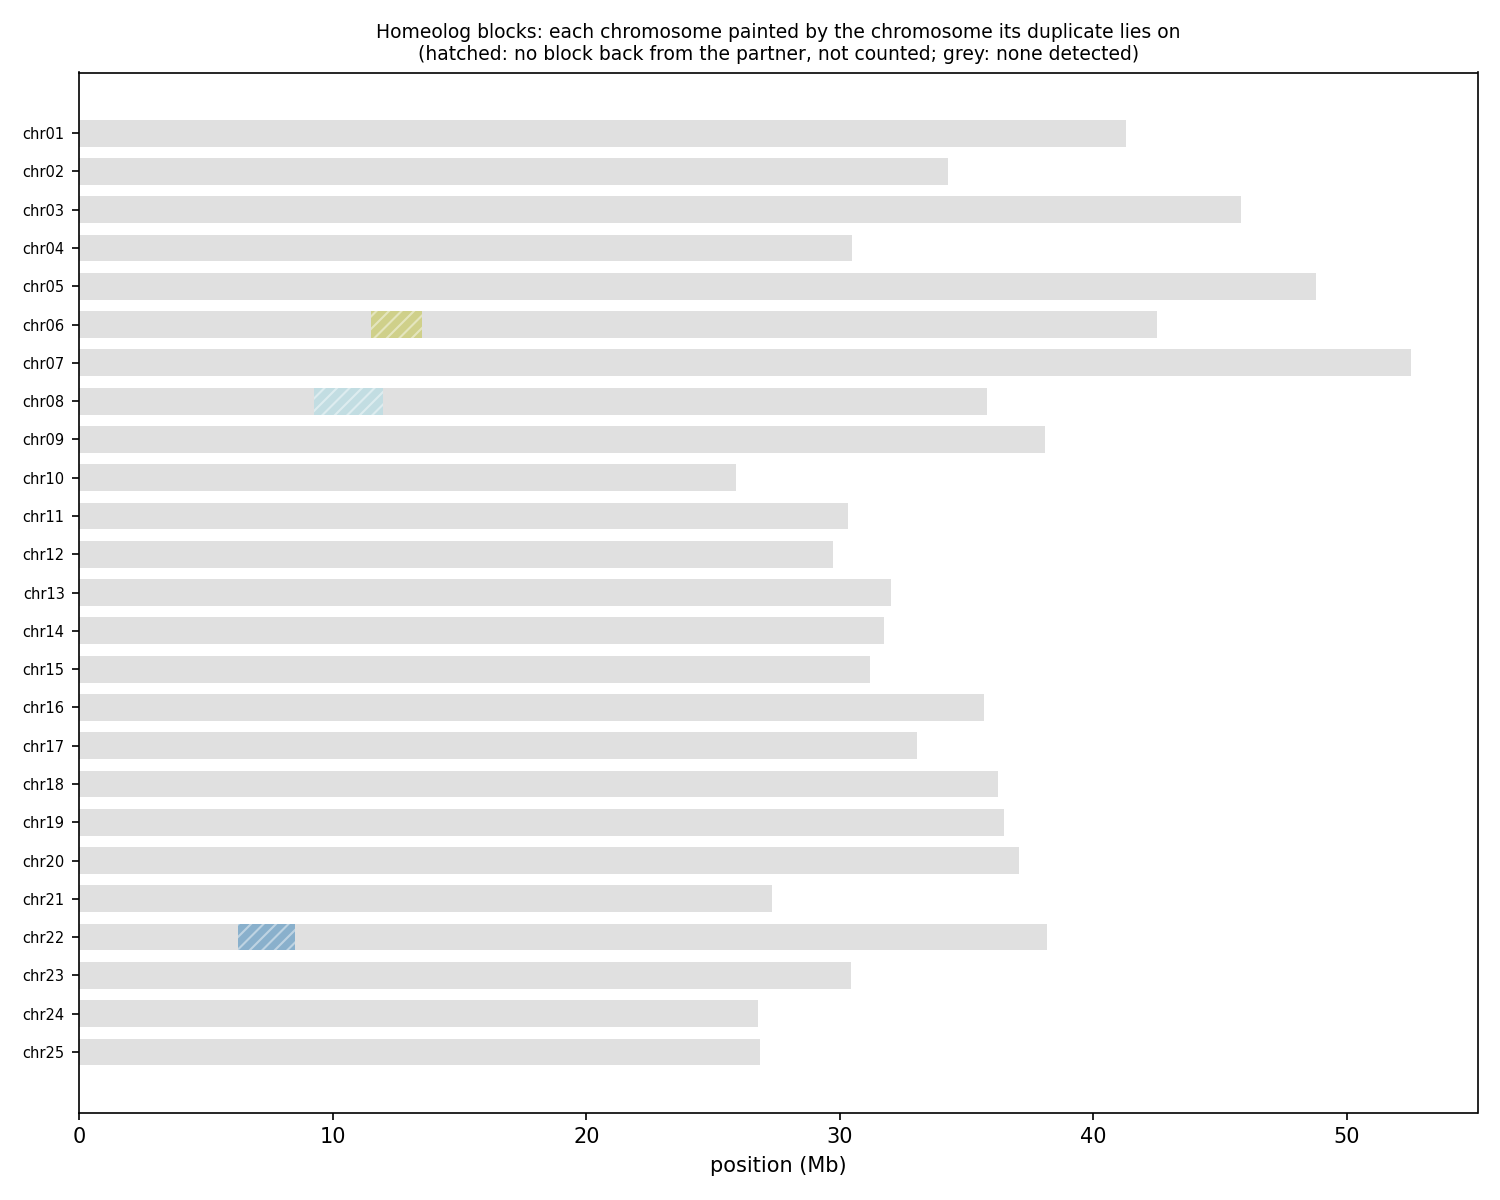

Values plotted in this chart, from the file beside it:
anchor	chrom	win_start	win_end	best	best_dist	second	second_dist	median_dist	z	homeolog_like
HAP1_chr01	chr01	1	250000	chr15	0.07869	chr23	0.07918	0.08626	3.19	yes
HAP1_chr01	chr01	250001	500000	chr15	0.07673	chr25	0.07915	0.07808	1.43	no
HAP1_chr01	chr01	500001	750000	chr04	0.08208	chr15	0.08243	0.08403	2.25	no
HAP1_chr01	chr01	750001	1000000	chr21	0.07654	chr23	0.07686	0.07768	3.37	yes
HAP1_chr01	chr01	1000001	1250000	chr23	0.06800	chr15	0.06829	0.07017	3.10	yes
HAP1_chr01	chr01	1250001	1500000	chr18	0.08611	chr02	0.08881	0.09248	3.08	yes
HAP1_chr01	chr01	1500001	1750000	chr17	0.06662	chr22	0.06574	0.07502	3.60	yes
HAP1_chr01	chr01	1750001	2000000	chr18	0.06783	chr25	0.07159	0.07216	1.39	no
HAP1_chr01	chr01	2000001	2250000	chr09	0.05747	chr15	0.06127	0.06892	1.62	no
HAP1_chr01	chr01	2250001	2500000	chr10	0.06250	chr03	0.05720	0.06870	2.28	no
HAP1_chr01	chr01	2500001	2750000	chr07	0.05699	chr22	0.06369	0.06710	3.70	yes
HAP1_chr01	chr01	2750001	3000000	chr04	0.05957	chr15	0.06036	0.06319	3.18	yes
HAP1_chr01	chr01	3000001	3250000	chr17	0.07034	chr19	0.06999	0.07403	1.80	no
HAP1_chr01	chr01	3250001	3500000	chr19	0.06853	chr22	0.07158	0.07535	5.48	yes
HAP1_chr01	chr01	3500001	3750000	chr07	0.06692	chr03	0.06918	0.08207	1.77	no
HAP1_chr01	chr01	3750001	4000000	chr14	0.06163	chr18	0.06131	0.06418	2.03	no
HAP1_chr01	chr01	4000001	4250000	chr09	0.07469	chr11	0.07768	0.07883	1.34	no
HAP1_chr01	chr01	4250001	4500000	chr22	0.06175	chr23	0.06646	0.06786	2.55	no
HAP1_chr01	chr01	4500001	4750000	chr15	0.05728	chr02	0.05688	0.07153	1.82	no
HAP1_chr01	chr01	4750001	5000000	chr22	0.06196	chr03	0.06055	0.06723	1.78	no
HAP1_chr01	chr01	5000001	5250000	chr22	0.05578	chr08	0.05848	0.06575	2.50	no
HAP1_chr01	chr01	5250001	5500000	chr22	0.05324	chr04	0.05675	0.05930	1.36	no
HAP1_chr01	chr01	5500001	5750000	chr22	0.06035	chr04	0.06751	0.06975	2.03	no
HAP1_chr01	chr01	5750001	6000000	chr03	0.05370	chr18	0.05674	0.06373	1.92	no
HAP1_chr01	chr01	6000001	6250000	chr21	0.08906	chr12	0.08826	0.08884	2.49	no
HAP1_chr01	chr01	6250001	6500000	chr14	0.07056	chr24	0.07309	0.08620	10.68	yes
HAP1_chr01	chr01	6500001	6750000	chr19	0.08571	chr20	0.08636	0.08838	2.54	no
HAP1_chr01	chr01	6750001	7000000	chr04	0.09094	chr15	0.09119	0.09303	1.94	no
HAP1_chr01	chr01	7000001	7250000	chr22	0.07879	chr15	0.09008	0.09180	4.61	yes
HAP1_chr01	chr01	7250001	7500000	chr25	0.08474	chr09	0.08302	0.09637	0.91	no
HAP1_chr01	chr01	7500001	7750000	chr04	0.09225	chr07	0.08862	0.1024	5.59	yes
HAP1_chr01	chr01	7750001	8000000	chr12	0.08176	chr23	0.08404	0.08923	5.66	yes
HAP1_chr01	chr01	8000001	8250000	chr25	0.09904	chr19	0.09651	0.1009	2.62	no
HAP1_chr01	chr01	8250001	8500000	chr15	0.1136	chr10	0.1159	0.1146	1.44	no
HAP1_chr01	chr01	8500001	8750000	chr10	0.09727	chr19	0.09403	0.09667	1.52	no
HAP1_chr01	chr01	8750001	9000000	chr23	0.1147	chr12	0.115	0.1148	1.60	no
HAP1_chr01	chr01	9000001	9250000	chr19	0.09993	chr10	0.105	0.1054	3.63	yes
HAP1_chr01	chr01	9250001	9500000	chr13	0.08194	chr18	0.08323	0.08621	2.06	no
HAP1_chr01	chr01	9500001	9750000	chr23	0.1051	chr02	0.1041	0.1055	1.69	no
HAP1_chr01	chr01	9750001	10000000	chr19	0.1144	chr02	0.1166	0.1192	6.35	yes
HAP1_chr01	chr01	10000001	10250000	chr19	0.09319	chr02	0.09430	0.09614	1.54	no
HAP1_chr01	chr01	10250001	10500000	chr10	0.1023	chr12	0.1014	0.1046	1.15	no
HAP1_chr01	chr01	10500001	10750000	chr10	0.1192	chr25	0.119	0.1184	1.42	no
HAP1_chr01	chr01	10750001	11000000	chr19	0.1121	chr10	0.1171	0.1166	2.84	no
HAP1_chr01	chr01	11000001	11250000	chr13	0.09933	chr11	0.101	0.1015	2.26	no
HAP1_chr01	chr01	11250001	11500000	chr11	0.05965	chr17	0.05884	0.06276	2.02	no
HAP1_chr01	chr01	11500001	11750000	chr17	0.08016	chr22	0.07866	0.08332	1.28	no
HAP1_chr01	chr01	11750001	12000000	chr23	0.1095	chr03	0.1056	0.1106	1.64	no
HAP1_chr01	chr01	12000001	12250000	chr21	0.08356	chr17	0.08163	0.08332	1.81	no
HAP1_chr01	chr01	12250001	12500000	chr19	0.09452	chr10	0.09904	0.09782	2.01	no
HAP1_chr01	chr01	12500001	12750000	chr12	0.1101	chr13	0.1094	0.11	1.88	no
HAP1_chr01	chr01	12750001	13000000	chr23	0.08492	chr17	0.08424	0.08519	1.32	no
HAP1_chr01	chr01	13000001	13250000	chr12	0.09045	chr19	0.09062	0.1019	3.36	yes
HAP1_chr01	chr01	13250001	13500000	chr19	0.08199	chr21	0.08542	0.08420	1.35	no
HAP1_chr01	chr01	13500001	13750000	chr19	0.09419	chr22	0.09604	0.09961	2.08	no
HAP1_chr01	chr01	13750001	14000000	chr19	0.1118	chr09	0.1121	0.1157	1.84	no
HAP1_chr01	chr01	14000001	14250000	chr23	0.08704	chr18	0.08603	0.09134	5.12	yes
HAP1_chr01	chr01	14250001	14500000	chr25	0.07519	chr19	0.07190	0.07779	1.36	no
HAP1_chr01	chr01	14500001	14750000	chr18	0.1121	chr12	0.1145	0.1151	1.88	no
HAP1_chr01	chr01	14750001	15000000	chr19	0.1219	chr24	0.1261	0.1251	2.58	no
... 3,466 more rows
